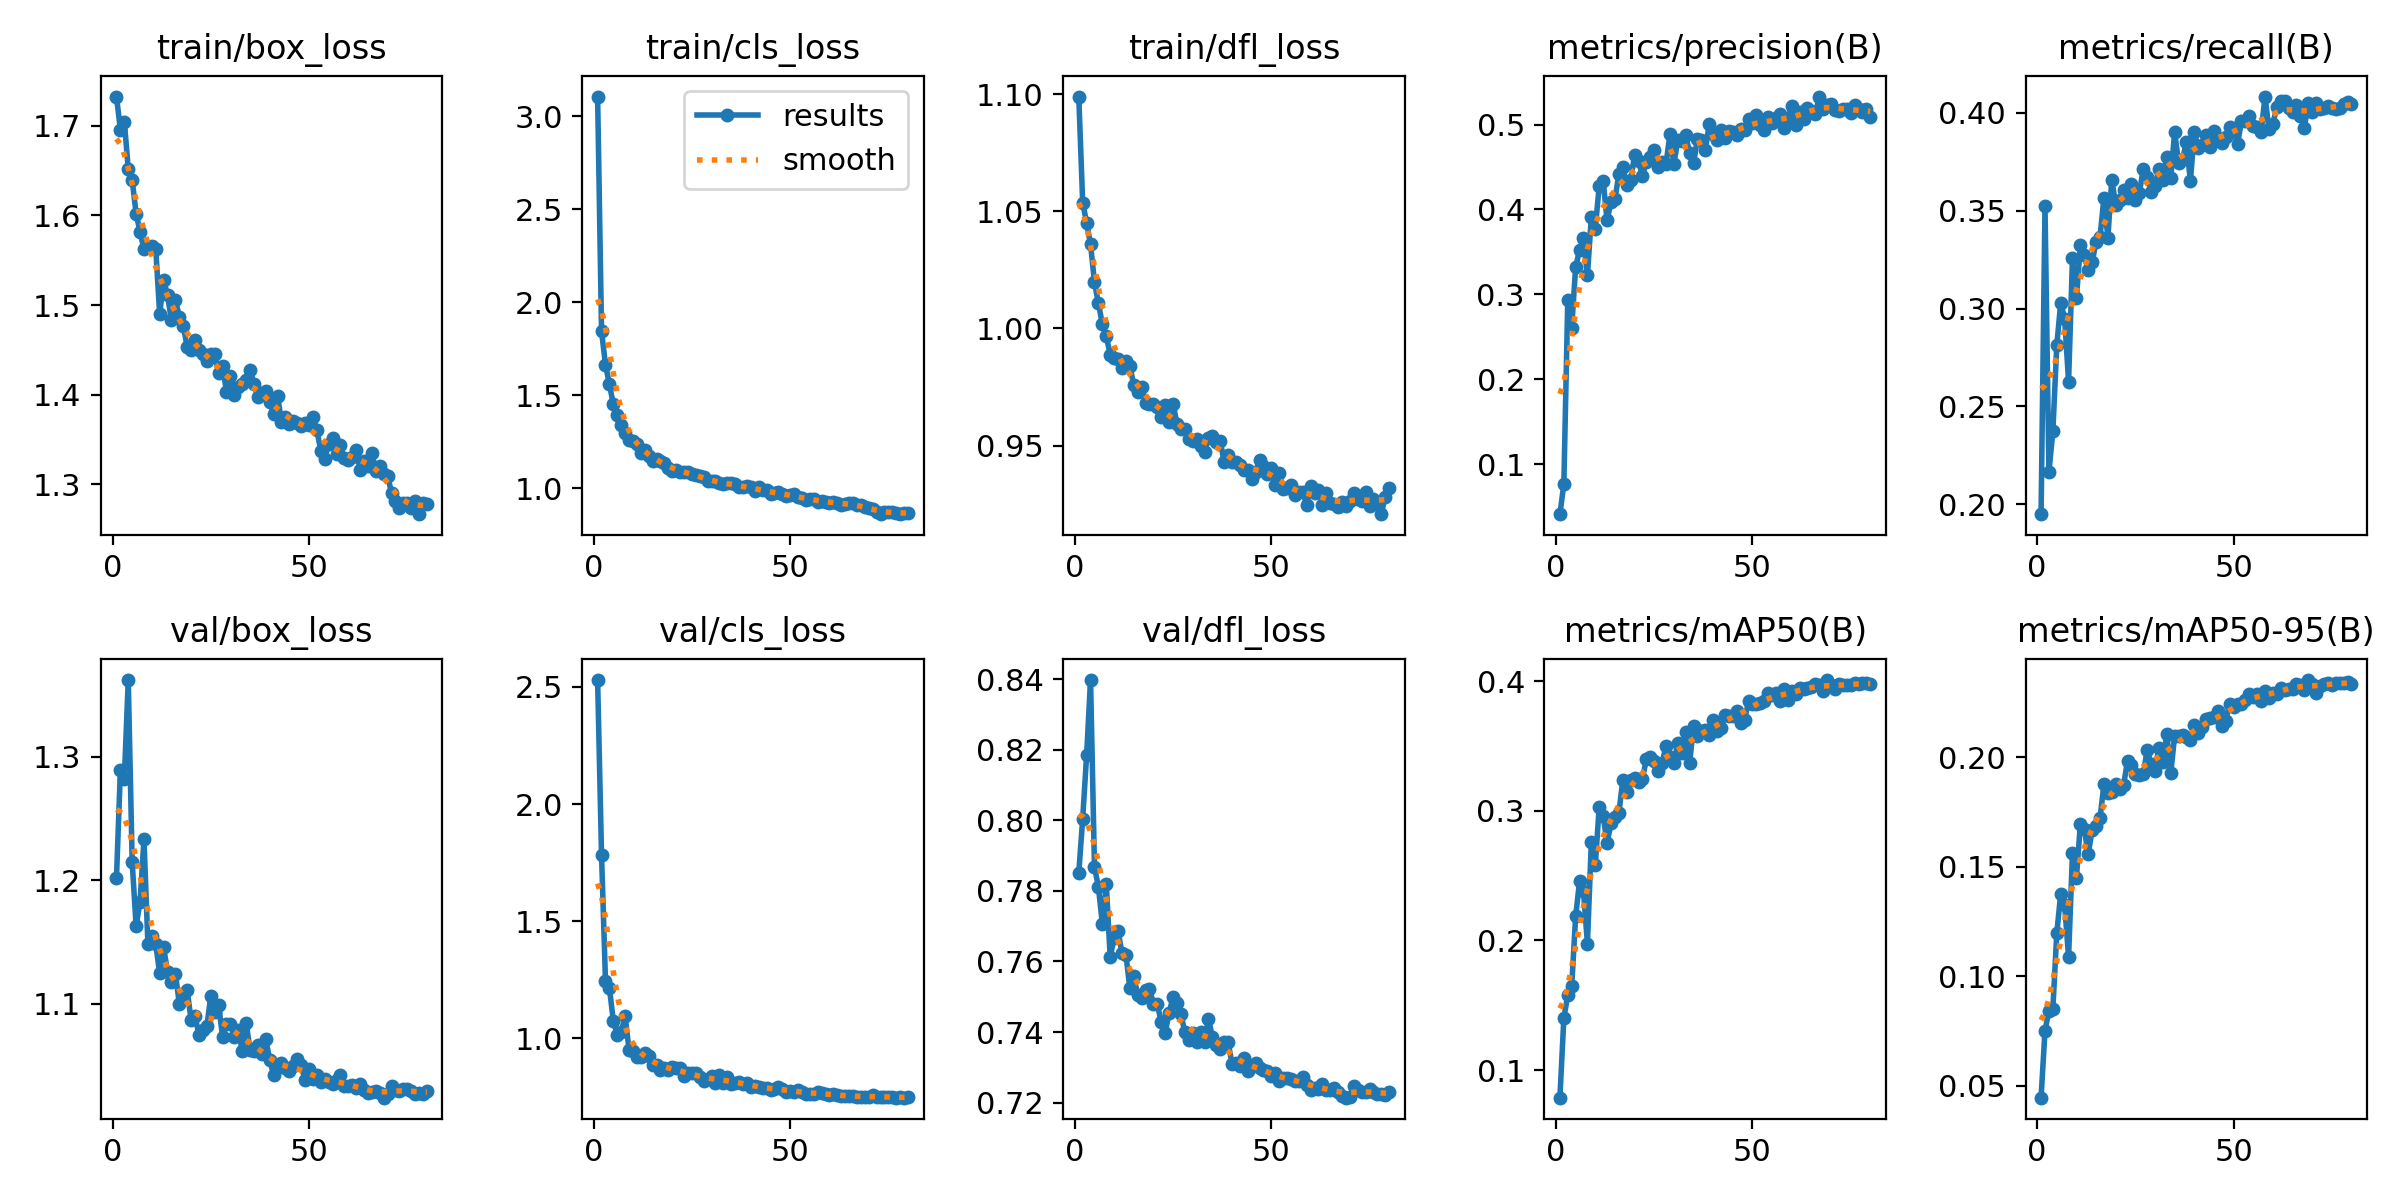

The data file committed next to this chart (first rows):
epoch, time, train/box_loss, train/cls_loss, train/dfl_loss, metrics/precision(B), metrics/recall(B), metrics/mAP50(B), metrics/mAP50-95(B), val/box_loss, val/cls_loss, val/dfl_loss, lr/pg0, lr/pg1, lr/pg2
1, 23.1, 1.733, 3.106, 1.099, 0.04116, 0.195, 0.07872, 0.04464, 1.202, 2.529, 0.785, 0.003269, 0.003269, 0.07058
2, 32.84, 1.696, 1.845, 1.054, 0.07669, 0.3524, 0.14, 0.07519, 1.289, 1.781, 0.8004, 0.0066, 0.0066, 0.04057
3, 42.6, 1.705, 1.666, 1.045, 0.2931, 0.2166, 0.1579, 0.08423, 1.282, 1.245, 0.8184, 0.009921, 0.009921, 0.01056
4, 52.49, 1.652, 1.56, 1.036, 0.2608, 0.2372, 0.1646, 0.08503, 1.362, 1.215, 0.8397, 0.009966, 0.009966, 0.009966
5, 62.26, 1.639, 1.452, 1.02, 0.332, 0.2812, 0.2185, 0.1197, 1.215, 1.075, 0.7867, 0.009939, 0.009939, 0.009939
6, 71.73, 1.602, 1.393, 1.011, 0.3526, 0.303, 0.2455, 0.1376, 1.163, 1.015, 0.7811, 0.009905, 0.009905, 0.009905
7, 81.2, 1.582, 1.341, 1.002, 0.3658, 0.2949, 0.2378, 0.1324, 1.183, 1.027, 0.7707, 0.009863, 0.009863, 0.009863
8, 90.96, 1.562, 1.299, 0.9966, 0.3223, 0.2627, 0.1974, 0.1088, 1.233, 1.094, 0.7819, 0.009814, 0.009814, 0.009814
9, 100.4, 1.565, 1.262, 0.9889, 0.3912, 0.3259, 0.276, 0.1563, 1.148, 0.9518, 0.7612, 0.009758, 0.009758, 0.009758
10, 109.7, 1.566, 1.254, 0.9874, 0.3775, 0.3053, 0.2578, 0.145, 1.155, 0.9456, 0.7668, 0.009694, 0.009694, 0.009694
11, 119.2, 1.562, 1.237, 0.9869, 0.4276, 0.3323, 0.303, 0.1695, 1.148, 0.9194, 0.7687, 0.009623, 0.009623, 0.009623
12, 128.8, 1.49, 1.193, 0.9832, 0.434, 0.3276, 0.2961, 0.1672, 1.125, 0.9191, 0.7623, 0.009545, 0.009545, 0.009545
13, 138.2, 1.528, 1.204, 0.9861, 0.3871, 0.3197, 0.2752, 0.1559, 1.146, 0.9371, 0.7619, 0.00946, 0.00946, 0.00946
14, 147.4, 1.511, 1.173, 0.9841, 0.4089, 0.3236, 0.2902, 0.1666, 1.126, 0.9248, 0.7524, 0.009369, 0.009369, 0.009369
15, 156.6, 1.483, 1.146, 0.9758, 0.4119, 0.3342, 0.2955, 0.1686, 1.118, 0.8878, 0.7557, 0.009271, 0.009271, 0.009271
16, 165.7, 1.506, 1.156, 0.9731, 0.4419, 0.3365, 0.2981, 0.172, 1.124, 0.8881, 0.7506, 0.009166, 0.009166, 0.009166
17, 174.9, 1.487, 1.148, 0.9751, 0.45, 0.3566, 0.3236, 0.1876, 1.1, 0.8638, 0.7497, 0.009055, 0.009055, 0.009055
18, 184, 1.477, 1.134, 0.9681, 0.4292, 0.3363, 0.3145, 0.1835, 1.108, 0.8716, 0.7519, 0.008937, 0.008937, 0.008937
19, 193.2, 1.453, 1.109, 0.9677, 0.4348, 0.366, 0.324, 0.1842, 1.111, 0.8665, 0.7523, 0.008814, 0.008814, 0.008814
20, 202.4, 1.449, 1.096, 0.9678, 0.4637, 0.3529, 0.3249, 0.1876, 1.087, 0.8769, 0.7479, 0.008685, 0.008685, 0.008685
21, 211.9, 1.461, 1.101, 0.9665, 0.4576, 0.3555, 0.3224, 0.1853, 1.09, 0.8749, 0.7478, 0.00855, 0.00855, 0.00855
22, 221.2, 1.45, 1.087, 0.9623, 0.4399, 0.3605, 0.3247, 0.1871, 1.075, 0.8721, 0.7428, 0.00841, 0.00841, 0.00841
23, 230.4, 1.446, 1.087, 0.9674, 0.4563, 0.3566, 0.3395, 0.1984, 1.079, 0.838, 0.7398, 0.008265, 0.008265, 0.008265
24, 239.4, 1.437, 1.087, 0.9602, 0.4616, 0.3638, 0.3412, 0.1963, 1.082, 0.8518, 0.7455, 0.008115, 0.008115, 0.008115
25, 248.6, 1.445, 1.077, 0.9677, 0.4696, 0.3554, 0.3387, 0.1922, 1.106, 0.8508, 0.7499, 0.00796, 0.00796, 0.00796
26, 257.9, 1.446, 1.072, 0.9593, 0.4498, 0.3589, 0.331, 0.1918, 1.093, 0.8506, 0.7482, 0.0078, 0.0078, 0.0078
27, 267.2, 1.424, 1.064, 0.957, 0.4561, 0.3714, 0.3366, 0.1922, 1.099, 0.8352, 0.7451, 0.007636, 0.007636, 0.007636
28, 276.6, 1.432, 1.06, 0.9571, 0.4535, 0.3675, 0.3499, 0.2031, 1.074, 0.8181, 0.7399, 0.007469, 0.007469, 0.007469
29, 285.6, 1.403, 1.038, 0.9529, 0.4884, 0.3597, 0.3411, 0.1968, 1.084, 0.8245, 0.7378, 0.007297, 0.007297, 0.007297
30, 294.7, 1.421, 1.041, 0.9521, 0.4532, 0.3628, 0.337, 0.1938, 1.084, 0.8378, 0.7397, 0.007122, 0.007122, 0.007122
31, 303.7, 1.399, 1.037, 0.9526, 0.4817, 0.3712, 0.3525, 0.2042, 1.074, 0.8103, 0.7372, 0.006944, 0.006944, 0.006944
32, 312.7, 1.408, 1.028, 0.9498, 0.4803, 0.3656, 0.3442, 0.1976, 1.079, 0.8425, 0.74, 0.006763, 0.006763, 0.006763
33, 321.7, 1.412, 1.024, 0.9474, 0.4875, 0.3777, 0.3611, 0.2107, 1.062, 0.8087, 0.7373, 0.00658, 0.00658, 0.00658
34, 330.7, 1.416, 1.027, 0.953, 0.4668, 0.3666, 0.3367, 0.1925, 1.085, 0.8357, 0.7438, 0.006394, 0.006394, 0.006394
35, 339.7, 1.428, 1.03, 0.9542, 0.4547, 0.3902, 0.3652, 0.2098, 1.063, 0.8066, 0.7386, 0.006206, 0.006206, 0.006206
36, 348.5, 1.412, 1.022, 0.9514, 0.4831, 0.3744, 0.3573, 0.2094, 1.062, 0.8111, 0.7363, 0.006016, 0.006016, 0.006016
37, 357.6, 1.397, 1.009, 0.952, 0.4823, 0.3762, 0.3614, 0.2102, 1.067, 0.8149, 0.7351, 0.005824, 0.005824, 0.005824
38, 366.7, 1.402, 1.006, 0.9428, 0.4696, 0.3852, 0.3624, 0.2092, 1.06, 0.8036, 0.7373, 0.005632, 0.005632, 0.005632
39, 375.9, 1.404, 1.011, 0.9461, 0.5002, 0.3651, 0.3585, 0.2076, 1.072, 0.8107, 0.7371, 0.005438, 0.005438, 0.005438
40, 384.7, 1.391, 1.007, 0.9429, 0.4886, 0.3904, 0.3702, 0.2148, 1.055, 0.7945, 0.7311, 0.005244, 0.005244, 0.005244
41, 393.6, 1.379, 0.9863, 0.9431, 0.4824, 0.3821, 0.3614, 0.2112, 1.042, 0.7961, 0.7312, 0.00505, 0.00505, 0.00505
42, 402.6, 1.399, 1.006, 0.9416, 0.4939, 0.3835, 0.3642, 0.2137, 1.049, 0.7928, 0.7305, 0.004856, 0.004856, 0.004856
43, 411.7, 1.37, 0.9891, 0.9397, 0.4837, 0.3885, 0.374, 0.2172, 1.052, 0.7884, 0.7327, 0.004662, 0.004662, 0.004662
44, 420.6, 1.375, 0.9907, 0.9393, 0.492, 0.3828, 0.3732, 0.2179, 1.048, 0.7886, 0.7288, 0.004468, 0.004468, 0.004468
45, 429.7, 1.367, 0.9711, 0.9358, 0.4916, 0.3906, 0.3731, 0.2182, 1.045, 0.7793, 0.7303, 0.004276, 0.004276, 0.004276
46, 438.7, 1.37, 0.9741, 0.9388, 0.488, 0.387, 0.3768, 0.2209, 1.05, 0.7826, 0.7313, 0.004084, 0.004084, 0.004084
47, 447.7, 1.368, 0.9789, 0.9438, 0.4945, 0.3848, 0.3675, 0.2142, 1.055, 0.7905, 0.7298, 0.003894, 0.003894, 0.003894
48, 456.6, 1.366, 0.9713, 0.9414, 0.4934, 0.3877, 0.3701, 0.2163, 1.05, 0.7844, 0.7292, 0.003706, 0.003706, 0.003706
49, 466.2, 1.368, 0.9612, 0.9379, 0.5066, 0.3926, 0.3843, 0.2244, 1.039, 0.7726, 0.7291, 0.00352, 0.00352, 0.00352
50, 475.1, 1.367, 0.9646, 0.9406, 0.5016, 0.3914, 0.3824, 0.2229, 1.047, 0.7766, 0.7275, 0.003337, 0.003337, 0.003337
51, 484.2, 1.375, 0.9709, 0.9332, 0.5114, 0.3841, 0.3824, 0.2243, 1.039, 0.7721, 0.7283, 0.003156, 0.003156, 0.003156
52, 493.1, 1.361, 0.9551, 0.9382, 0.4995, 0.3957, 0.3832, 0.2242, 1.043, 0.7775, 0.7261, 0.002978, 0.002978, 0.002978
53, 501.9, 1.337, 0.9477, 0.9313, 0.494, 0.3958, 0.3844, 0.2258, 1.037, 0.7726, 0.727, 0.002803, 0.002803, 0.002803
54, 510.8, 1.328, 0.9355, 0.932, 0.5091, 0.3985, 0.3906, 0.2289, 1.04, 0.7645, 0.7269, 0.002631, 0.002631, 0.002631
55, 519.8, 1.345, 0.9457, 0.9332, 0.5019, 0.3931, 0.3889, 0.2274, 1.037, 0.7632, 0.7266, 0.002464, 0.002464, 0.002464
56, 528.9, 1.352, 0.9429, 0.9287, 0.5075, 0.3929, 0.391, 0.2286, 1.035, 0.7628, 0.7261, 0.0023, 0.0023, 0.0023
57, 537.7, 1.334, 0.9285, 0.9301, 0.512, 0.3901, 0.3842, 0.2255, 1.039, 0.77, 0.726, 0.00214, 0.00214, 0.00214
58, 546.7, 1.343, 0.9341, 0.9302, 0.4959, 0.4084, 0.3936, 0.2303, 1.043, 0.7659, 0.7273, 0.001985, 0.001985, 0.001985
59, 555.6, 1.329, 0.9254, 0.9247, 0.5063, 0.3916, 0.3858, 0.2268, 1.034, 0.7631, 0.7251, 0.001835, 0.001835, 0.001835
60, 564.7, 1.327, 0.9241, 0.9325, 0.5221, 0.3946, 0.3924, 0.2294, 1.033, 0.7572, 0.7236, 0.00169, 0.00169, 0.00169
... 20 more rows
